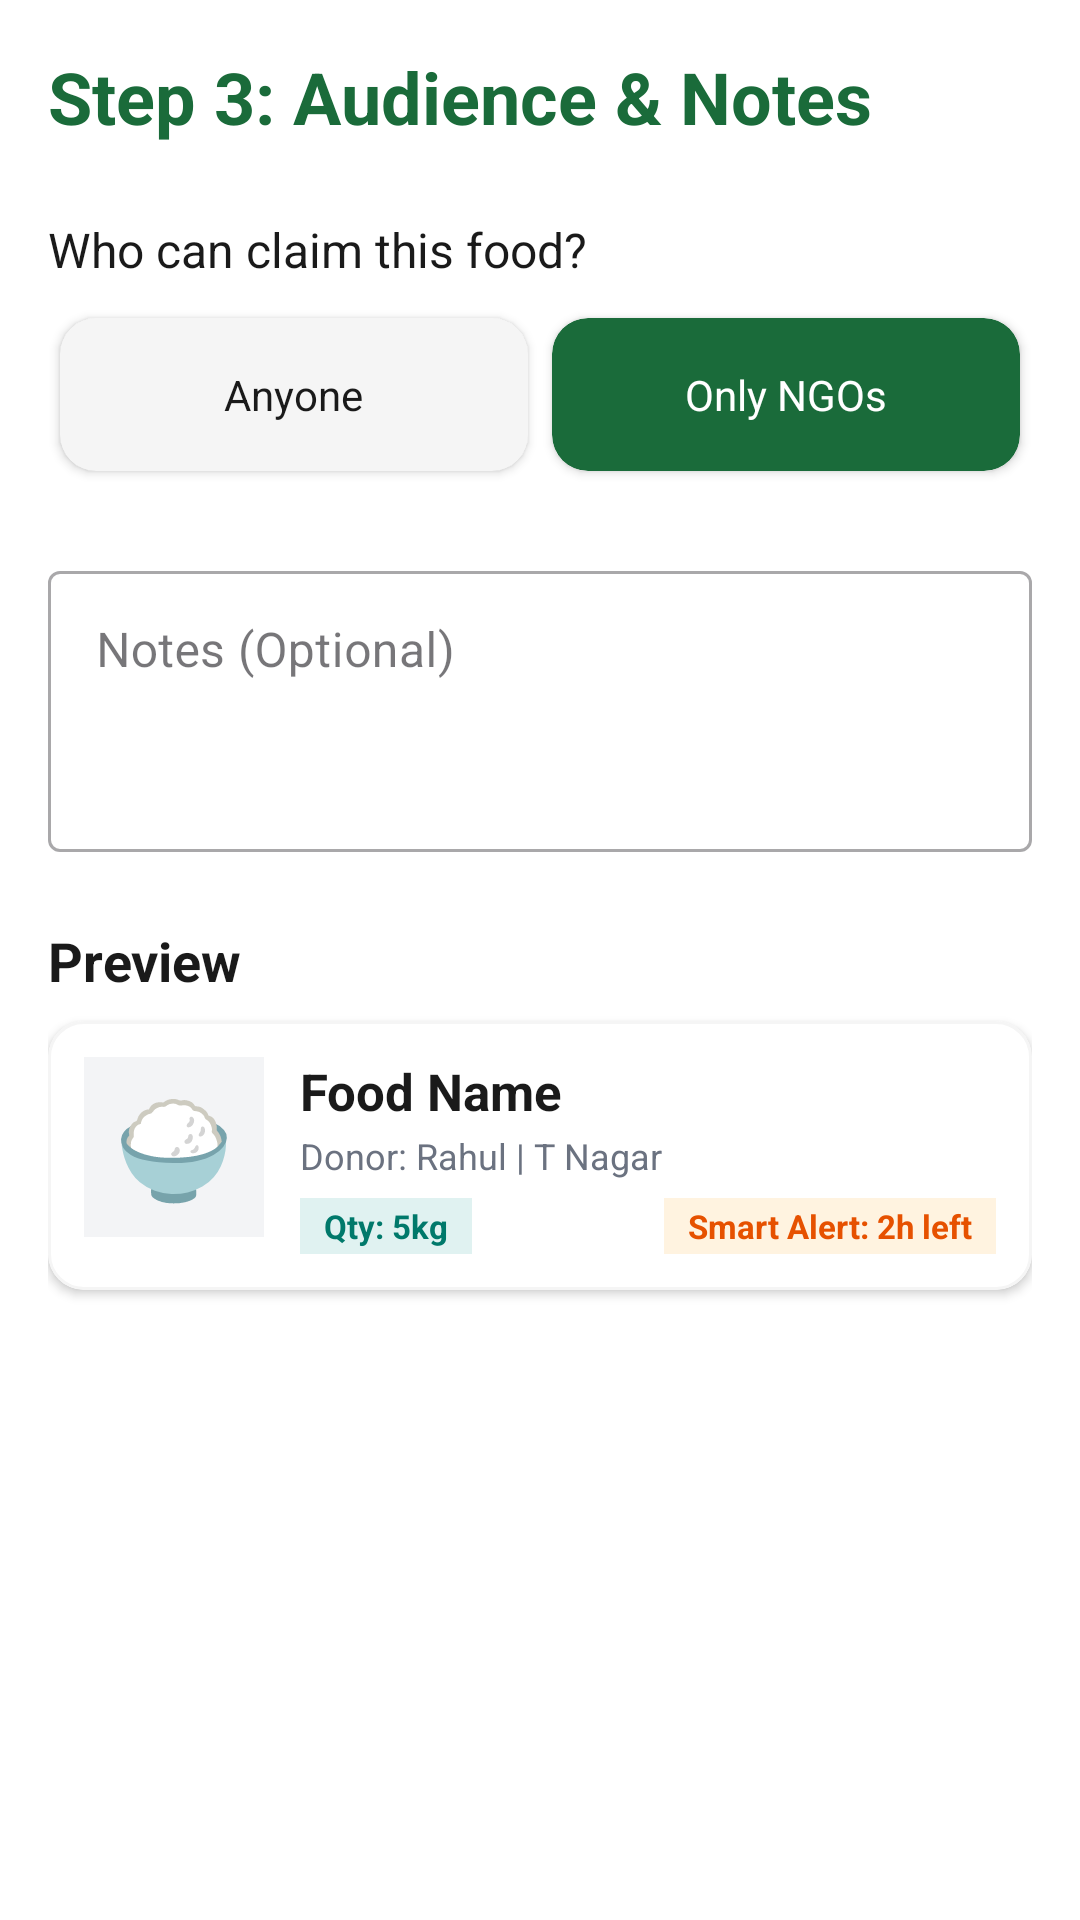

Android layout source for this screen:
<!-- AndroidManifest.xml: application theme Theme.FOODSHARe -->
<!-- res/layout/activity_post_food_step3.xml -->
<?xml version="1.0" encoding="utf-8"?>
<androidx.core.widget.NestedScrollView xmlns:android="http://schemas.android.com/apk/res/android"
    xmlns:app="http://schemas.android.com/apk/res-auto"
    android:layout_width="match_parent"
    android:layout_height="match_parent"
    android:background="@color/white">

    <androidx.constraintlayout.widget.ConstraintLayout
        android:layout_width="match_parent"
        android:layout_height="wrap_content"
        android:background="@color/white"
        android:padding="16dp">

        <TextView
            android:id="@+id/textStep3"
            android:layout_width="wrap_content"
            android:layout_height="wrap_content"
            android:text="Step 3: Audience &amp; Notes"
            android:textColor="@color/primary"
            android:textSize="24sp"
            android:textStyle="bold"
            app:layout_constraintStart_toStartOf="parent"
            app:layout_constraintTop_toTopOf="parent" />

        <TextView
            android:id="@+id/textAudience"
            android:layout_width="wrap_content"
            android:layout_height="wrap_content"
            android:layout_marginTop="24dp"
            android:text="Who can claim this food?"
            android:textColor="@color/text_primary"
            android:textSize="16sp"
            app:layout_constraintStart_toStartOf="parent"
            app:layout_constraintTop_toBottomOf="@id/textStep3" />

        <LinearLayout
            android:id="@+id/layoutAudienceCards"
            android:layout_width="match_parent"
            android:layout_height="wrap_content"
            android:layout_marginTop="8dp"
            android:orientation="horizontal"
            app:layout_constraintTop_toBottomOf="@id/textAudience">

            <com.google.android.material.card.MaterialCardView
                style="@style/AppCard"
                android:layout_width="0dp"
                android:layout_height="wrap_content"
                android:layout_margin="4dp"
                android:layout_weight="1"
                app:cardBackgroundColor="@color/gray_light">
                <TextView
                    android:layout_width="wrap_content"
                    android:layout_height="wrap_content"
                    android:layout_gravity="center"
                    android:padding="16dp"
                    android:textColor="@color/text_primary"
                    android:text="Anyone" />
            </com.google.android.material.card.MaterialCardView>

            <com.google.android.material.card.MaterialCardView
                style="@style/AppCard"
                android:layout_width="0dp"
                android:layout_height="wrap_content"
                android:layout_margin="4dp"
                android:layout_weight="1"
                app:cardBackgroundColor="@color/primary">
                <TextView
                    android:layout_width="wrap_content"
                    android:layout_height="wrap_content"
                    android:layout_gravity="center"
                    android:padding="16dp"
                    android:text="Only NGOs"
                    android:textColor="@color/white" />
            </com.google.android.material.card.MaterialCardView>
        </LinearLayout>

        <com.google.android.material.textfield.TextInputLayout
            android:id="@+id/tilNotes"
            style="@style/Widget.MaterialComponents.TextInputLayout.OutlinedBox"
            android:layout_width="match_parent"
            android:layout_height="wrap_content"
            android:layout_marginTop="24dp"
            android:hint="Notes (Optional)"
            app:layout_constraintTop_toBottomOf="@id/layoutAudienceCards">

            <com.google.android.material.textfield.TextInputEditText
                android:id="@+id/etNotes"
                android:layout_width="match_parent"
                android:layout_height="wrap_content"
                android:gravity="top"
                android:inputType="textMultiLine"
                android:lines="3"
                android:textColor="@color/text_primary" />
        </com.google.android.material.textfield.TextInputLayout>

        <TextView
            android:id="@+id/textPreview"
            android:layout_width="wrap_content"
            android:layout_height="wrap_content"
            android:layout_marginTop="24dp"
            android:text="Preview"
            android:textColor="@color/text_primary"
            android:textSize="18sp"
            android:textStyle="bold"
            app:layout_constraintStart_toStartOf="parent"
            app:layout_constraintTop_toBottomOf="@id/tilNotes" />

        <include
            android:id="@+id/previewCard"
            layout="@layout/item_food_listing"
            android:layout_width="match_parent"
            android:layout_height="wrap_content"
            android:layout_marginTop="8dp"
            app:layout_constraintTop_toBottomOf="@id/textPreview" />

        <Button
            android:id="@+id/btnPost"
            style="@style/AppButton"
            android:layout_width="match_parent"
            android:layout_height="wrap_content"
            android:layout_marginTop="32dp"
            android:text="Post Donation"
            app:layout_constraintTop_toBottomOf="@id/previewCard" />

    </androidx.constraintlayout.widget.ConstraintLayout>
</androidx.core.widget.NestedScrollView>
<!-- res/layout/item_food_listing.xml (included above) -->
<?xml version="1.0" encoding="utf-8"?>
<com.google.android.material.card.MaterialCardView xmlns:android="http://schemas.android.com/apk/res/android"
    xmlns:app="http://schemas.android.com/apk/res-auto"
    style="@style/AppCard"
    android:layout_width="match_parent"
    android:layout_height="wrap_content"
    android:layout_margin="8dp"
    app:cardBackgroundColor="@color/white"
    app:cardElevation="2dp"
    app:strokeColor="@color/gray_light"
    app:strokeWidth="1dp">

    <androidx.constraintlayout.widget.ConstraintLayout
        android:layout_width="match_parent"
        android:layout_height="wrap_content"
        android:padding="12dp">

        <TextView
            android:id="@+id/textFoodEmoji"
            android:layout_width="60dp"
            android:layout_height="60dp"
            android:background="#F3F4F6"
            android:gravity="center"
            android:text="🍚"
            android:textSize="32sp"
            app:layout_constraintStart_toStartOf="parent"
            app:layout_constraintTop_toTopOf="parent" />

        <TextView
            android:id="@+id/textFoodName"
            android:layout_width="0dp"
            android:layout_height="wrap_content"
            android:layout_marginStart="12dp"
            android:text="Food Name"
            android:textColor="@color/text_primary"
            android:textSize="17sp"
            android:textStyle="bold"
            app:layout_constraintEnd_toEndOf="parent"
            app:layout_constraintStart_toEndOf="@id/textFoodEmoji"
            app:layout_constraintTop_toTopOf="@id/textFoodEmoji" />

        <TextView
            android:id="@+id/textDonorInfo"
            android:layout_width="0dp"
            android:layout_height="wrap_content"
            android:layout_marginTop="2dp"
            android:text="Donor: Rahul | T Nagar"
            android:textColor="@color/text_secondary"
            android:textSize="12sp"
            app:layout_constraintEnd_toEndOf="parent"
            app:layout_constraintStart_toStartOf="@id/textFoodName"
            app:layout_constraintTop_toBottomOf="@id/textFoodName" />

        
        <TextView
            android:id="@+id/textQuantity"
            android:layout_width="wrap_content"
            android:layout_height="wrap_content"
            android:layout_marginTop="6dp"
            android:background="#E0F2F1"
            android:paddingHorizontal="8dp"
            android:paddingVertical="2dp"
            android:text="Qty: 5kg"
            android:textColor="#00796B"
            android:textSize="11sp"
            android:textStyle="bold"
            app:layout_constraintStart_toStartOf="@id/textFoodName"
            app:layout_constraintTop_toBottomOf="@id/textDonorInfo" />

        
        <TextView
            android:id="@+id/textExpiry"
            android:layout_width="wrap_content"
            android:layout_height="wrap_content"
            android:background="#FFF3E0"
            android:paddingHorizontal="8dp"
            android:paddingVertical="2dp"
            android:text="Smart Alert: 2h left"
            android:textColor="#E65100"
            android:textSize="11sp"
            android:textStyle="bold"
            app:layout_constraintBottom_toBottomOf="@id/textQuantity"
            app:layout_constraintEnd_toEndOf="parent"
            app:layout_constraintTop_toTopOf="@id/textQuantity" />

    </androidx.constraintlayout.widget.ConstraintLayout>
</com.google.android.material.card.MaterialCardView>
<!-- resources referenced by this layout -->
<resources>
  <color name="gray_light">#F5F5F5</color>
  <color name="primary">#1A6B3A</color>
  <color name="text_primary">#1A1A1A</color>
  <color name="text_secondary">#6B7280</color>
  <color name="white">#FFFFFF</color>
  <style name="AppButton" parent="Widget.Material3.Button">
          <item name="shapeAppearanceOverlay">@style/RoundedButton</item>
          <item name="android:insetTop">0dp</item>
          <item name="android:insetBottom">0dp</item>
          <item name="backgroundTint">@color/primary</item>
          <item name="android:textColor">@color/white</item>
      </style>
  <style name="AppCard" parent="Widget.Material3.CardView.Elevated">
          <item name="cardCornerRadius">12dp</item>
          <item name="cardElevation">2dp</item>
          <item name="cardBackgroundColor">@color/card_background</item>
      </style>
  <style name="Theme.FOODSHARe" parent="Base.Theme.FOODSHARe" />
  <style name="RoundedButton" parent="">
          <item name="cornerSize">12dp</item>
      </style>
  <color name="card_background">#F9FAFB</color>
  <style name="Base.Theme.FOODSHARe" parent="Theme.Material3.Light.NoActionBar">
          <item name="colorPrimary">@color/primary</item>
          <item name="colorSecondary">@color/secondary</item>
          <item name="android:windowBackground">@color/background</item>
          <item name="android:textColorPrimary">@color/text_primary</item>
          <item name="android:textColorSecondary">@color/text_secondary</item>
      </style>
  <color name="secondary">#2D8A50</color>
  <color name="background">#FFFFFF</color>
</resources>
